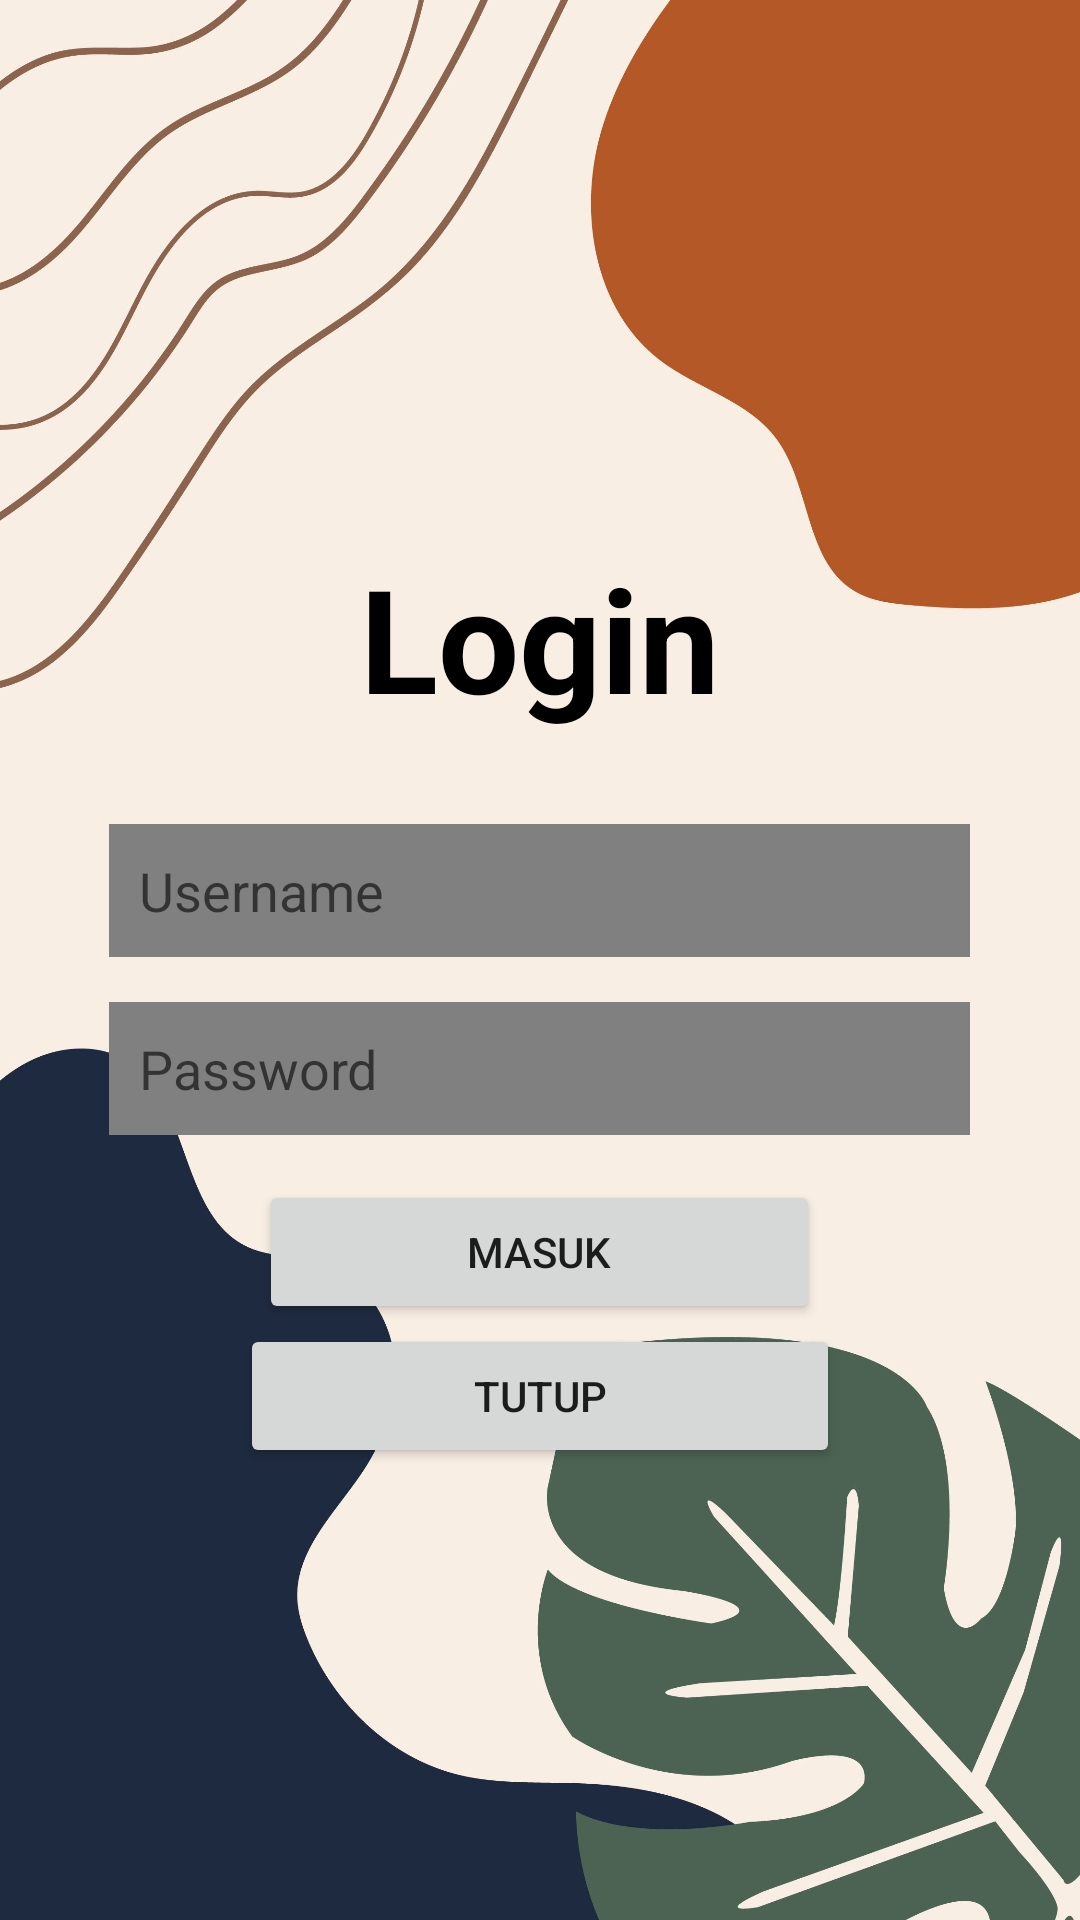

The Android layout XML behind this screen, and the referenced resources:
<!-- AndroidManifest.xml: application theme Theme.Khofifahlogin -->
<!-- res/layout/activity_main.xml -->
<LinearLayout xmlns:android="http://schemas.android.com/apk/res/android"
    xmlns:app="http://schemas.android.com/apk/res-auto"
    xmlns:tools="http://schemas.android.com/tools"
    android:layout_width="match_parent"
    android:layout_height="match_parent"
    android:background="@drawable/pastelbackground"
    android:gravity="center"
    android:orientation="vertical"
    tools:context=".MainActivity">

    <TextView
        android:layout_width="wrap_content"
        android:layout_height="wrap_content"
        android:layout_marginTop="30dp"
        android:layout_marginBottom="30dp"
        android:text="Login"
        android:textColor="@color/black"
        android:textSize="48dp"
        android:textStyle="bold"
        app:layout_constraintEnd_toEndOf="parent"
        app:layout_constraintStart_toStartOf="parent"
        app:layout_constraintTop_toTopOf="parent" />

    <EditText
        android:id="@+id/username"
        android:layout_width="287dp"
        android:layout_height="wrap_content"
        android:background="#808080"
        android:hint="Username"
        android:padding="10dp"
        android:layout_marginBottom="15dp"/>

    <EditText
        android:id="@+id/password"
        android:layout_width="287dp"
        android:layout_height="wrap_content"
        android:background="#808080"
        android:hint="Password"
        android:padding="10dp"
        android:layout_marginBottom="15dp"/>

    <Button
        android:id="@+id/btnLogin"
        android:layout_width="187dp"
        android:layout_height="wrap_content"
        android:text="Masuk" />

    <Button
        android:id="@+id/btnExit"
        android:layout_width="200dp"
        android:layout_height="wrap_content"
        android:text="Tutup"/>

</LinearLayout>
<!-- resources referenced by this layout -->
<resources>
  <!-- drawable pastelbackground: jpg bitmap (drawable, 165474 bytes) -->
  <style name="Theme.Khofifahlogin" parent="Theme.MaterialComponents.DayNight.DarkActionBar">
          
          <item name="colorPrimary">@color/purple_500</item>
          <item name="colorPrimaryVariant">@color/purple_700</item>
          <item name="colorOnPrimary">@color/white</item>
          
          <item name="colorSecondary">@color/teal_200</item>
          <item name="colorSecondaryVariant">@color/teal_700</item>
          <item name="colorOnSecondary">@color/black</item>
          
          <item name="android:statusBarColor">?attr/colorPrimaryVariant</item>
          
      </style>
  <!-- not gathered from this repository: default colours our renderer supplied (Android Studio template values) -->
  <color name="purple_500">#FF6200EE</color>
  <color name="purple_700">#FF3700B3</color>
  <color name="teal_200">#FF03DAC5</color>
  <color name="teal_700">#FF018786</color>
  <color name="black">#FF000000</color>
  <color name="white">#FFFFFFFF</color>
</resources>
